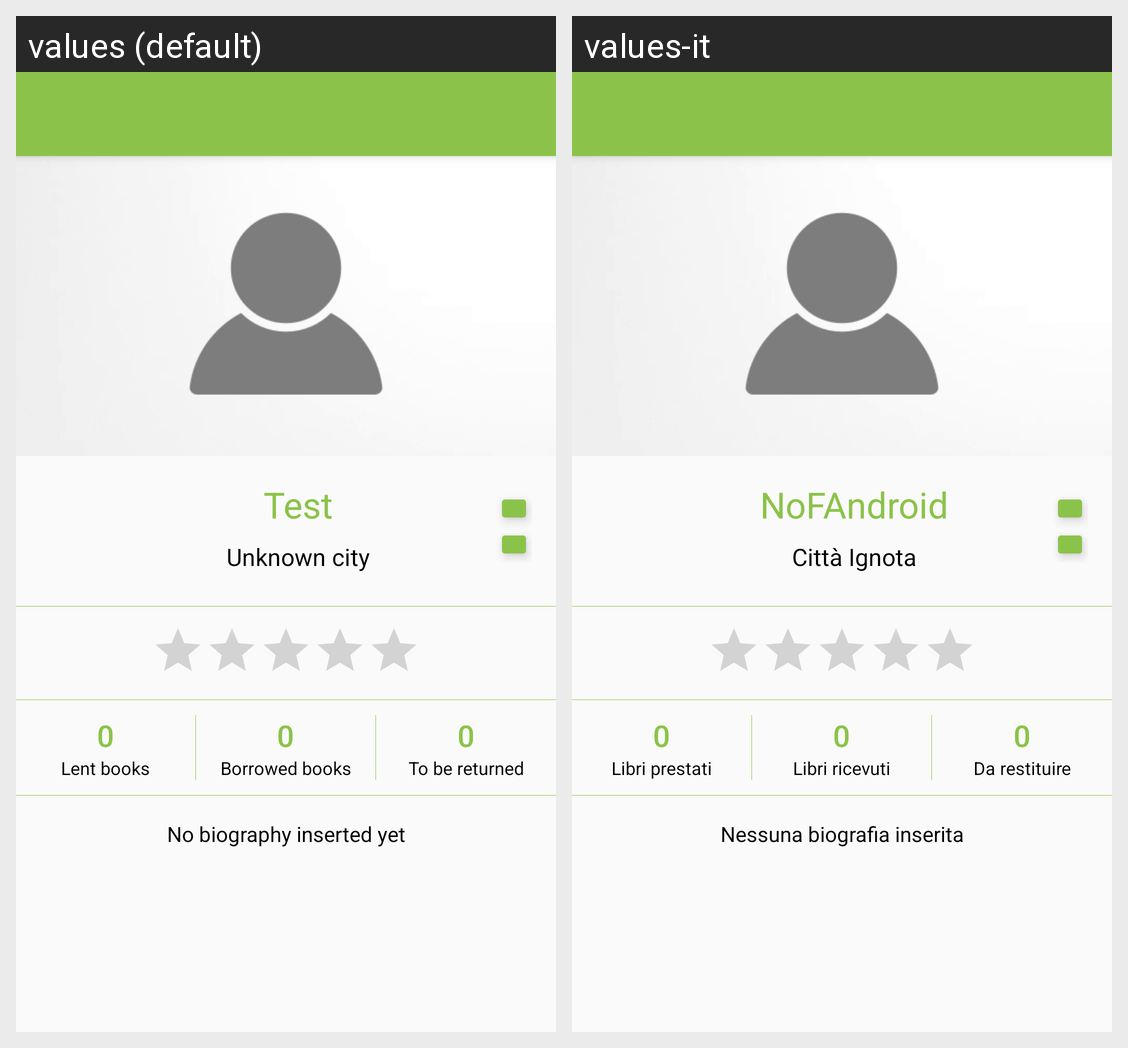

Locale-by-locale string values for the Android screen shown in this grid:
Android screen res/layout/activity_show_profile.xml rendered under 2 locales, left to right: values (default), values-it. Device: Nexus 5 (rendered at 1080×1920; each locale shown at half size, 540×960, under a caption strip naming it); theme AppTheme.
Strings drawn on this screen, with the default value and each locale's value (text and hints the layout hard-codes, and strings that could not be matched under every locale, appear in the picture but are not listed):

default_username
  values: Test
  values-it: NoFAndroid

default_city
  values: Unknown city
  values-it: Città Ignota

number_zero
  values: 0
  values-it: 0

lent_books
  values: Lent books
  values-it: Libri prestati

borrowed_books
  values: Borrowed books
  values-it: Libri ricevuti

to_be_returned
  values: To be returned
  values-it: Da restituire

default_biography
  values: No biography inserted yet
  values-it: Nessuna biografia inserita
